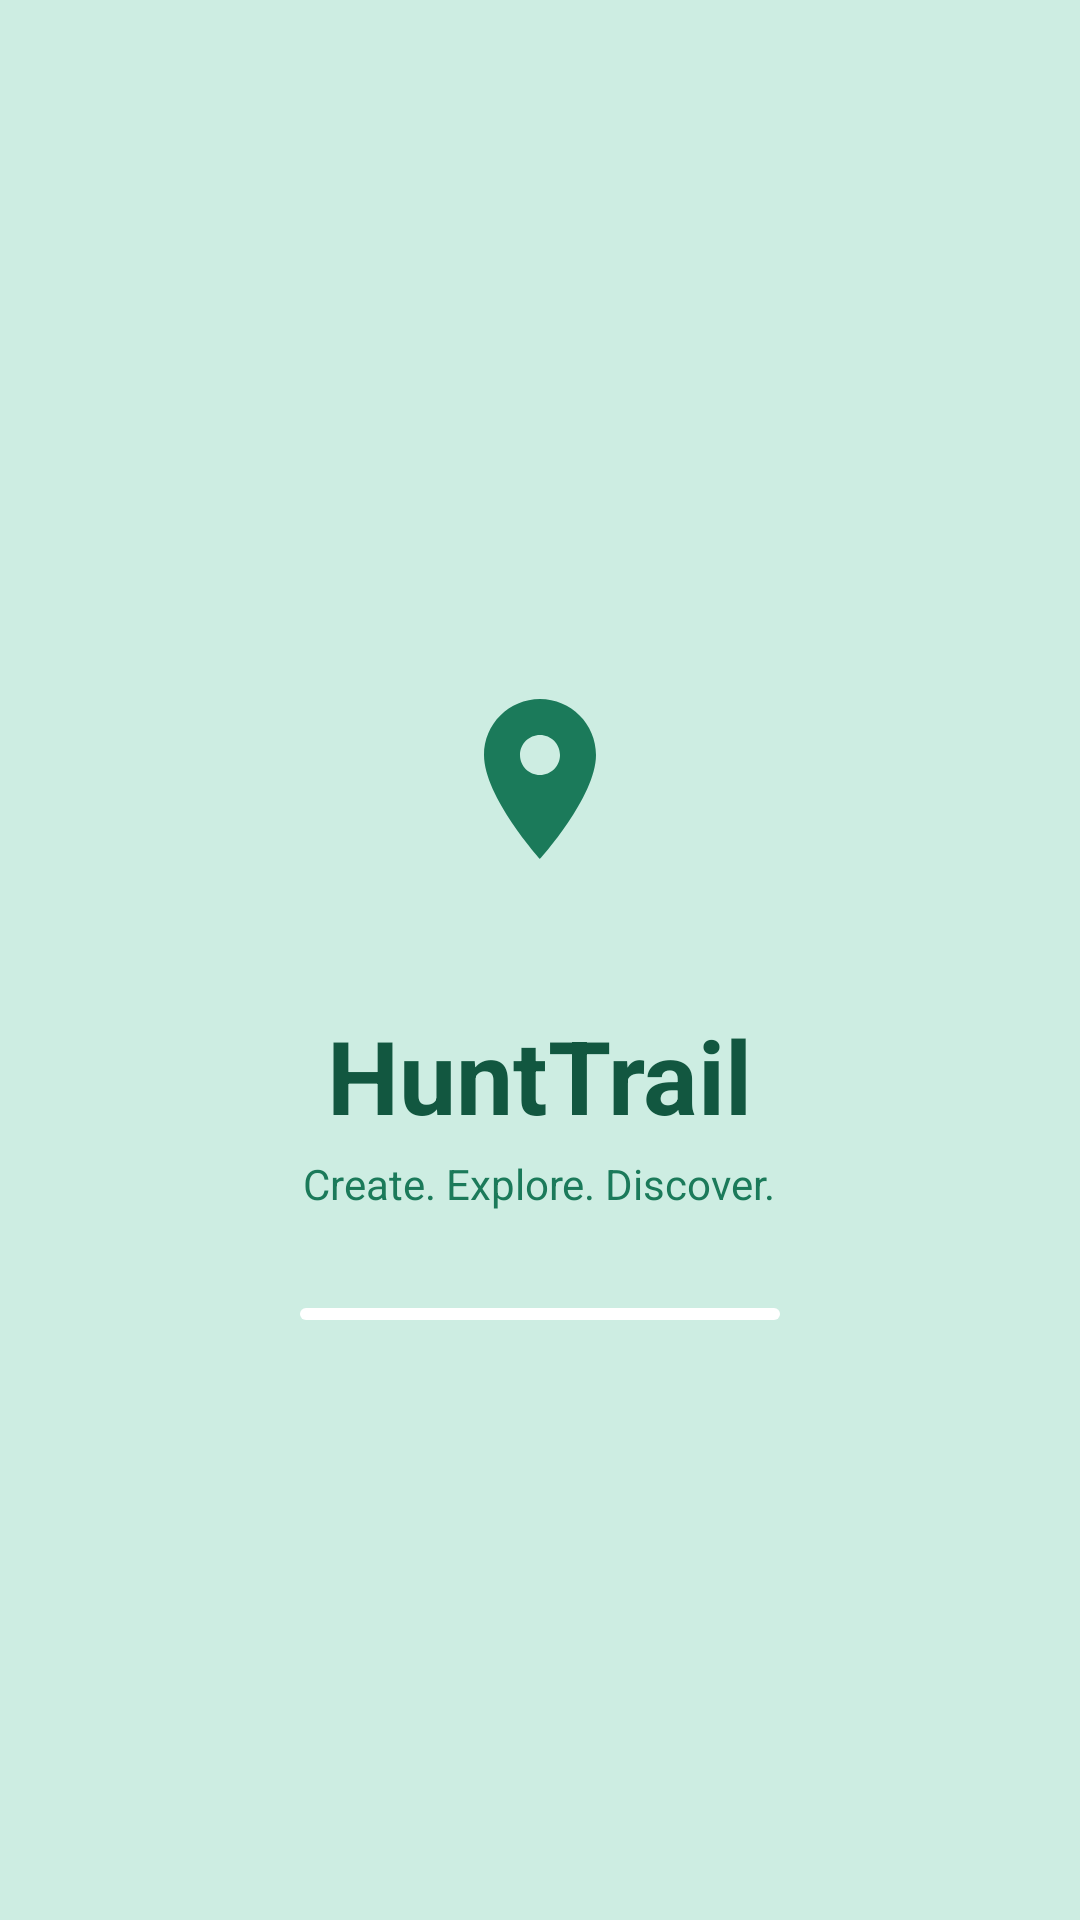

The Android layout XML behind this screen, and the referenced resources:
<!-- AndroidManifest.xml: application theme Theme.HuntTrail -->
<!-- res/layout/fragment_splash.xml -->
<?xml version="1.0" encoding="utf-8"?>
<LinearLayout xmlns:android="http://schemas.android.com/apk/res/android"
    xmlns:app="http://schemas.android.com/apk/res-auto"
    android:layout_width="match_parent"
    android:layout_height="match_parent"
    android:background="@color/ht_mint"
    android:gravity="center"
    android:orientation="vertical">

    <FrameLayout
        android:layout_width="120dp"
        android:layout_height="120dp"
        android:background="@drawable/bg_circle">

        <ImageView
            android:layout_width="64dp"
            android:layout_height="64dp"
            android:layout_gravity="center"
            android:contentDescription="HuntTrail logo"
            android:src="@drawable/ic_pin"
            app:tint="@color/ht_green" />
    </FrameLayout>

    <TextView
        android:layout_width="wrap_content"
        android:layout_height="wrap_content"
        android:layout_marginTop="16dp"
        android:text="@string/app_name"
        android:textColor="@color/ht_green_dark"
        android:textSize="34sp"
        android:textStyle="bold" />

    <TextView
        android:layout_width="wrap_content"
        android:layout_height="wrap_content"
        android:layout_marginTop="4dp"
        android:text="@string/tagline"
        android:textColor="@color/ht_green" />

    <com.google.android.material.progressindicator.LinearProgressIndicator
        android:layout_width="160dp"
        android:layout_height="wrap_content"
        android:layout_marginTop="32dp"
        android:indeterminate="true"
        app:indicatorColor="@color/ht_green"
        app:trackColor="@color/white" />
</LinearLayout>
<!-- resources referenced by this layout -->
<resources>
  <color name="ht_green">#1B7A5A</color>
  <color name="ht_green_dark">#125740</color>
  <color name="ht_mint">#CDEDE2</color>
  <color name="white">#FFFFFFFF</color>
  <!-- drawable ic_pin (drawable) -->
  <vector xmlns:android="http://schemas.android.com/apk/res/android"
      android:width="24dp" android:height="24dp"
      android:viewportWidth="24" android:viewportHeight="24">
      <path android:fillColor="#FF000000" android:pathData="M12,2C8.13,2 5,5.13 5,9c0,5.25 7,13 7,13s7,-7.75 7,-13c0,-3.87 -3.13,-7 -7,-7zM12,11.5c-1.38,0 -2.5,-1.12 -2.5,-2.5s1.12,-2.5 2.5,-2.5 2.5,1.12 2.5,2.5 -1.12,2.5 -2.5,2.5z"/>
  </vector>
  <string name="app_name">HuntTrail</string>
  <string name="tagline">Create. Explore. Discover.</string>
  <style name="Theme.HuntTrail" parent="Base.Theme.HuntTrail" />
  <style name="Base.Theme.HuntTrail" parent="Theme.Material3.Light.NoActionBar">
          <item name="colorPrimary">@color/ht_green</item>
          <item name="colorOnPrimary">@color/white</item>
          <item name="colorPrimaryContainer">@color/ht_mint</item>
          <item name="colorOnPrimaryContainer">@color/ht_green_dark</item>
          <item name="colorSecondary">@color/ht_green</item>
          <item name="colorSecondaryContainer">@color/ht_mint</item>
          <item name="android:statusBarColor">@color/ht_green_dark</item>
      </style>
</resources>
